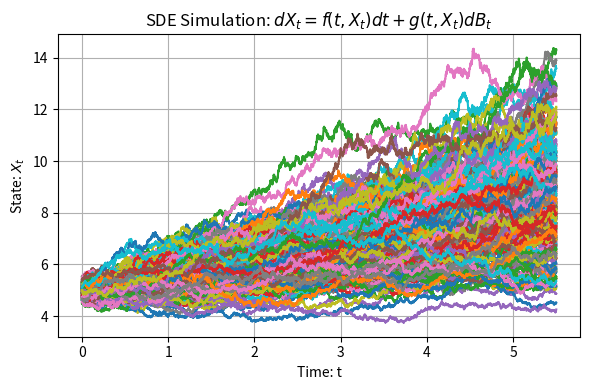

This figure's Python source:
import numpy as np
import matplotlib.pyplot as plt

def simulate_sde(num_simulations=5, t0=0, tf=1, dt=0.01, S0=None, f=None, g=None, p=()):
    """
    Simulates a general Stochastic Differential Equation (SDE):
        dX_t = f(t, X_t) dt + g(t, X_t) dB_t

    Parameters:
    - num_simulations: Number of paths to simulate.
    - T: Total time horizon.
    - dt: Time step size.
    - S0: Array of initial values (length = num_simulations).
    - f: Drift function f(t, X_t).
    - g: Diffusion function g(t, X_t).

    Returns:
    - t: Time array.
    - S: Simulated SDE paths (shape: [num_steps, num_simulations]).
    """
    
    N = int(tf / dt)  # Number of time steps
    t = np.linspace(t0, tf, N)  # Time grid

    # If S0 is not provided, default to ones
    if S0 is None:
        S0 = np.ones(num_simulations)

    # Ensure S0 is a numpy array
    S0 = np.array(S0)

    # Initialize paths
    S = np.zeros((N, num_simulations))
    S[0, :] = S0  # Set initial values

    # Simulate SDE paths using Euler-Maruyama method
    for i in range(1, N):
        dW = np.random.randn(num_simulations) * np.sqrt(dt)  # Brownian increments
        S_prev = S[i-1, :]
        
        drift = f(t[i-1], S_prev, p) * dt  # Compute drift f(t, X_t) dt
        diffusion = g(t[i-1], S_prev, p) * dW  # Compute noise g(t, X_t) dB_t
        
        S[i, :] = S_prev + drift + diffusion  # Euler-Maruyama step

    return t, S

def plot_sde(t, S):
    """
    Plots the simulated SDE paths.

    Parameters:
    - t: Time array.
    - S: Simulated SDE paths.
    """
    plt.figure(figsize=(6, 4))
    plt.plot(t, S, alpha=1.0)
    plt.xlabel("Time: t")
    plt.ylabel(r"State: $X_t$")
    plt.title(r"SDE Simulation: $dX_t = f(t, X_t) dt + g(t, X_t) dB_t$")
    plt.grid()
    plt.tight_layout()
    plt.show()

if __name__ == "__main__":

    # Example usage:
    num_simulations = 200
    t0 = 0.0
    tf = 5.5
    dt = 0.001
    
    # Generate random initial values for each simulation
    S0 = np.random.normal(5.0, 0.2, num_simulations)
    
    # Define the drift and noise functions
    def f(t, X, p):
        return 0.1*X
    
    def g(t, X, p):
        return 0.1*X
    
    # Simulate SDE paths
    t, S = simulate_sde(num_simulations,t0, tf, dt, S0, f, g)
    
    # Plot the results
    plot_sde(t, S)
